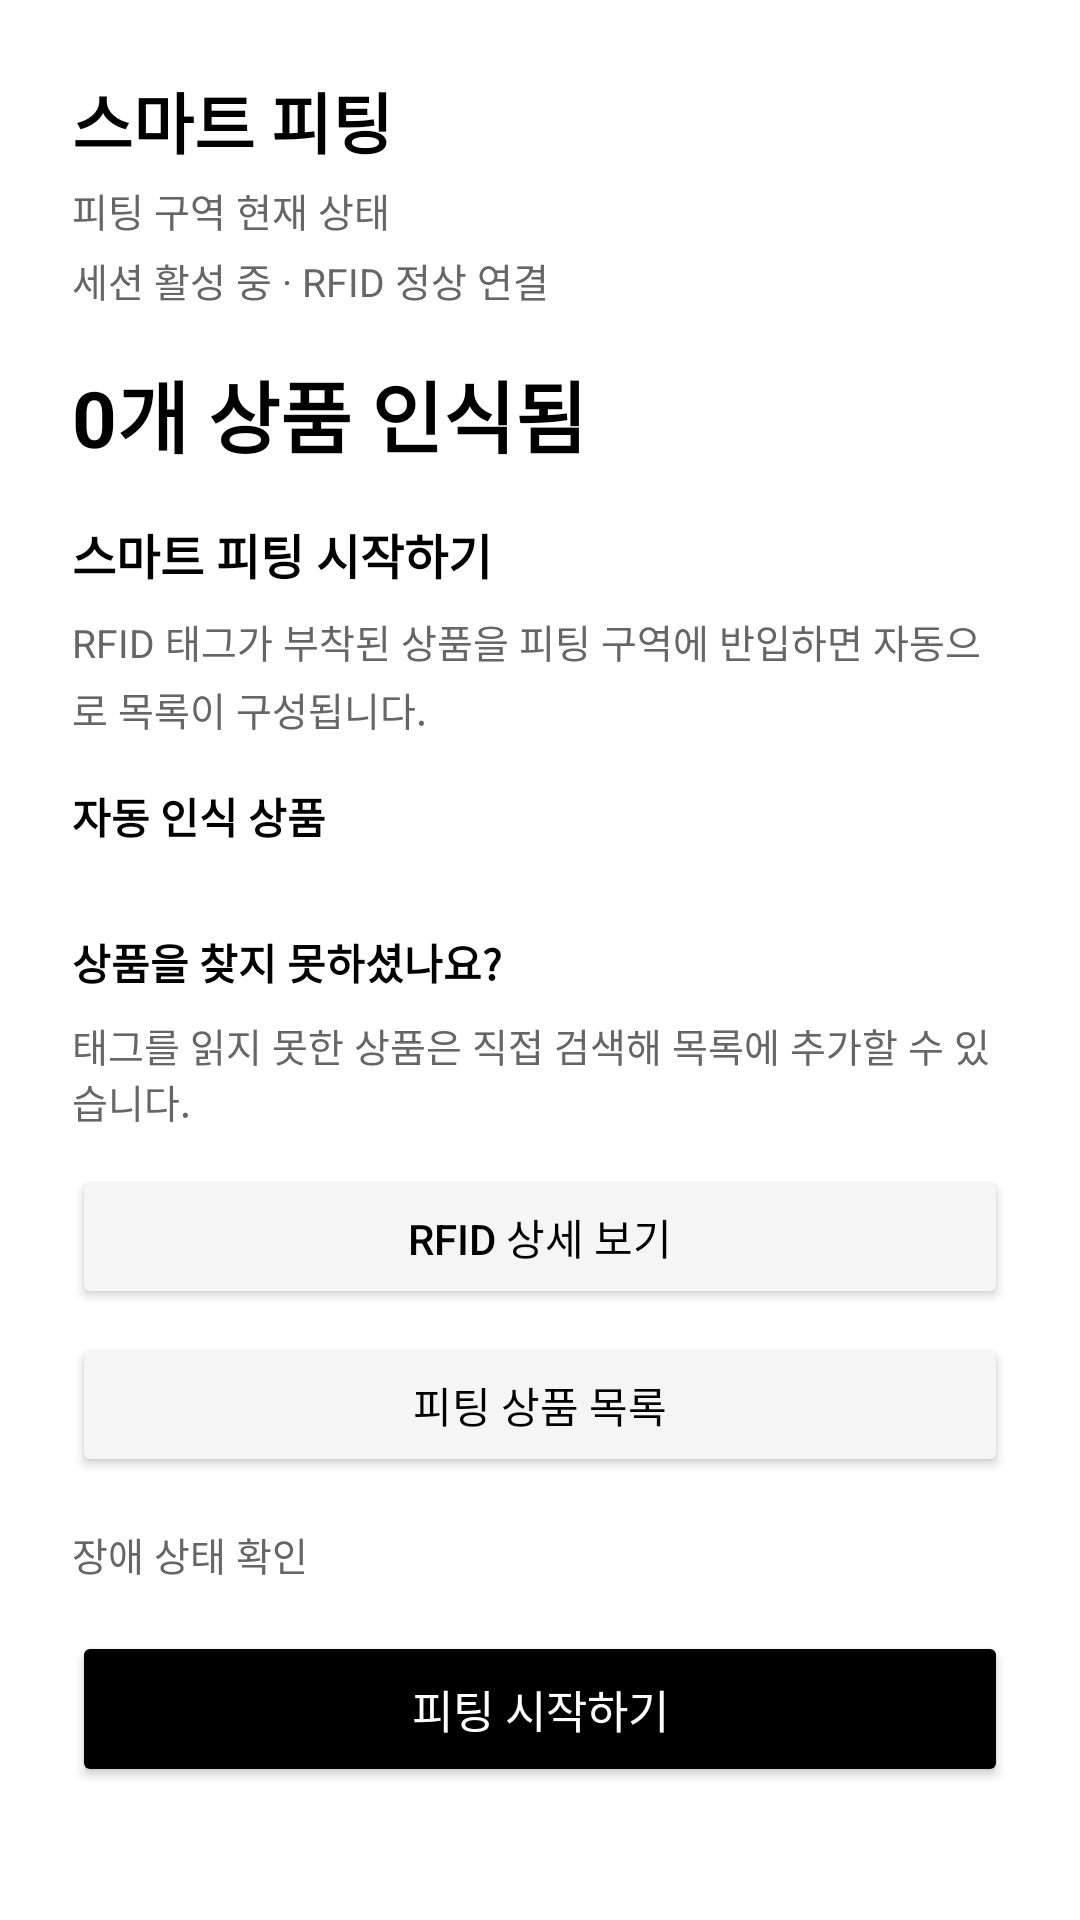

Layout XML and referenced resources for this Android screen:
<!-- AndroidManifest.xml: application theme Theme.AURAPASS2026 -->
<!-- res/layout/fragment_fitting_home.xml -->
<?xml version="1.0" encoding="utf-8"?>
<ScrollView xmlns:android="http://schemas.android.com/apk/res/android"
    xmlns:app="http://schemas.android.com/apk/res-auto"
    android:layout_width="match_parent"
    android:layout_height="match_parent"
    android:background="@color/white">

    <LinearLayout
        android:layout_width="match_parent"
        android:layout_height="wrap_content"
        android:orientation="vertical"
        android:padding="24dp">

        <TextView
            android:layout_width="match_parent"
            android:layout_height="wrap_content"
            android:text="스마트 피팅"
            android:textSize="22sp"
            android:textStyle="bold"
            android:textColor="@color/black"
            android:layout_marginBottom="4dp" />

        <TextView
            android:layout_width="match_parent"
            android:layout_height="wrap_content"
            android:text="피팅 구역 현재 상태"
            android:textSize="13sp"
            android:textColor="@color/text_secondary"
            android:layout_marginBottom="4dp" />

        <TextView
            android:layout_width="match_parent"
            android:layout_height="wrap_content"
            android:text="세션 활성 중 · RFID 정상 연결"
            android:textSize="13sp"
            android:textColor="@color/text_secondary"
            android:layout_marginBottom="16dp" />

        <TextView
            android:id="@+id/tv_recognized_count"
            android:layout_width="match_parent"
            android:layout_height="wrap_content"
            android:text="0개 상품 인식됨"
            android:textSize="26sp"
            android:textStyle="bold"
            android:textColor="@color/black"
            android:layout_marginBottom="16dp" />

        <TextView
            android:layout_width="match_parent"
            android:layout_height="wrap_content"
            android:text="스마트 피팅 시작하기"
            android:textSize="16sp"
            android:textStyle="bold"
            android:textColor="@color/black"
            android:layout_marginBottom="8dp" />

        <TextView
            android:layout_width="match_parent"
            android:layout_height="wrap_content"
            android:text="RFID 태그가 부착된 상품을 피팅 구역에 반입하면 자동으로 목록이 구성됩니다."
            android:textSize="13sp"
            android:textColor="@color/text_secondary"
            android:lineSpacingExtra="4dp"
            android:layout_marginBottom="16dp" />

        
        <TextView
            android:layout_width="wrap_content"
            android:layout_height="wrap_content"
            android:text="자동 인식 상품"
            android:textSize="14sp"
            android:textStyle="bold"
            android:textColor="@color/black"
            android:layout_marginBottom="8dp" />

        <androidx.recyclerview.widget.RecyclerView
            android:id="@+id/rv_recognized_products"
            android:layout_width="match_parent"
            android:layout_height="wrap_content"
            android:nestedScrollingEnabled="false"
            android:layout_marginBottom="20dp" />

        
        <TextView
            android:layout_width="wrap_content"
            android:layout_height="wrap_content"
            android:text="상품을 찾지 못하셨나요?"
            android:textSize="14sp"
            android:textStyle="bold"
            android:textColor="@color/black"
            android:layout_marginBottom="8dp" />

        <TextView
            android:layout_width="match_parent"
            android:layout_height="wrap_content"
            android:text="태그를 읽지 못한 상품은 직접 검색해 목록에 추가할 수 있습니다."
            android:textSize="13sp"
            android:textColor="@color/text_secondary"
            android:layout_marginBottom="12dp" />

        <Button
            android:id="@+id/btn_view_rfid"
            android:layout_width="match_parent"
            android:layout_height="48dp"
            android:text="RFID 상세 보기"
            android:textSize="14sp"
            android:backgroundTint="@color/surface"
            android:textColor="@color/black"
            android:layout_marginBottom="8dp" />

        <Button
            android:id="@+id/btn_view_product_list"
            android:layout_width="match_parent"
            android:layout_height="48dp"
            android:text="피팅 상품 목록"
            android:textSize="14sp"
            android:backgroundTint="@color/surface"
            android:textColor="@color/black"
            android:layout_marginBottom="16dp" />

        <TextView
            android:id="@+id/tv_check_error"
            android:layout_width="wrap_content"
            android:layout_height="wrap_content"
            android:text="장애 상태 확인"
            android:textSize="13sp"
            android:textColor="@color/text_secondary"
            android:layout_marginBottom="16dp" />

        <Button
            android:id="@+id/btn_start_fitting"
            android:layout_width="match_parent"
            android:layout_height="52dp"
            android:text="피팅 시작하기"
            android:textSize="15sp"
            android:backgroundTint="@color/black"
            android:textColor="@color/white" />

    </LinearLayout>
</ScrollView>
<!-- resources referenced by this layout -->
<resources>
  <color name="black">#FF000000</color>
  <color name="surface">#FFF5F5F5</color>
  <color name="text_secondary">#FF666666</color>
  <color name="white">#FFFFFFFF</color>
  <style name="Theme.AURAPASS2026" parent="Theme.MaterialComponents.DayNight.NoActionBar">
          <item name="colorPrimary">@color/black</item>
          <item name="colorPrimaryVariant">@color/brand_accent</item>
          <item name="colorOnPrimary">@color/white</item>
          <item name="colorSecondary">@color/black</item>
          <item name="colorOnSecondary">@color/white</item>
          <item name="android:colorBackground">@color/white</item>
          <item name="colorSurface">@color/white</item>
          <item name="colorOnSurface">@color/black</item>
          <item name="android:statusBarColor">@color/white</item>
          <item name="android:windowLightStatusBar">true</item>
          
          <item name="bottomNavigationStyle">@style/Widget.AURAPASS.BottomNavigation</item>
      </style>
  <color name="brand_accent">#FF333333</color>
  <style name="Widget.AURAPASS.BottomNavigation" parent="Widget.MaterialComponents.BottomNavigationView">
          <item name="labelVisibilityMode">labeled</item>
          <item name="itemIconSize">22dp</item>
      </style>
</resources>
